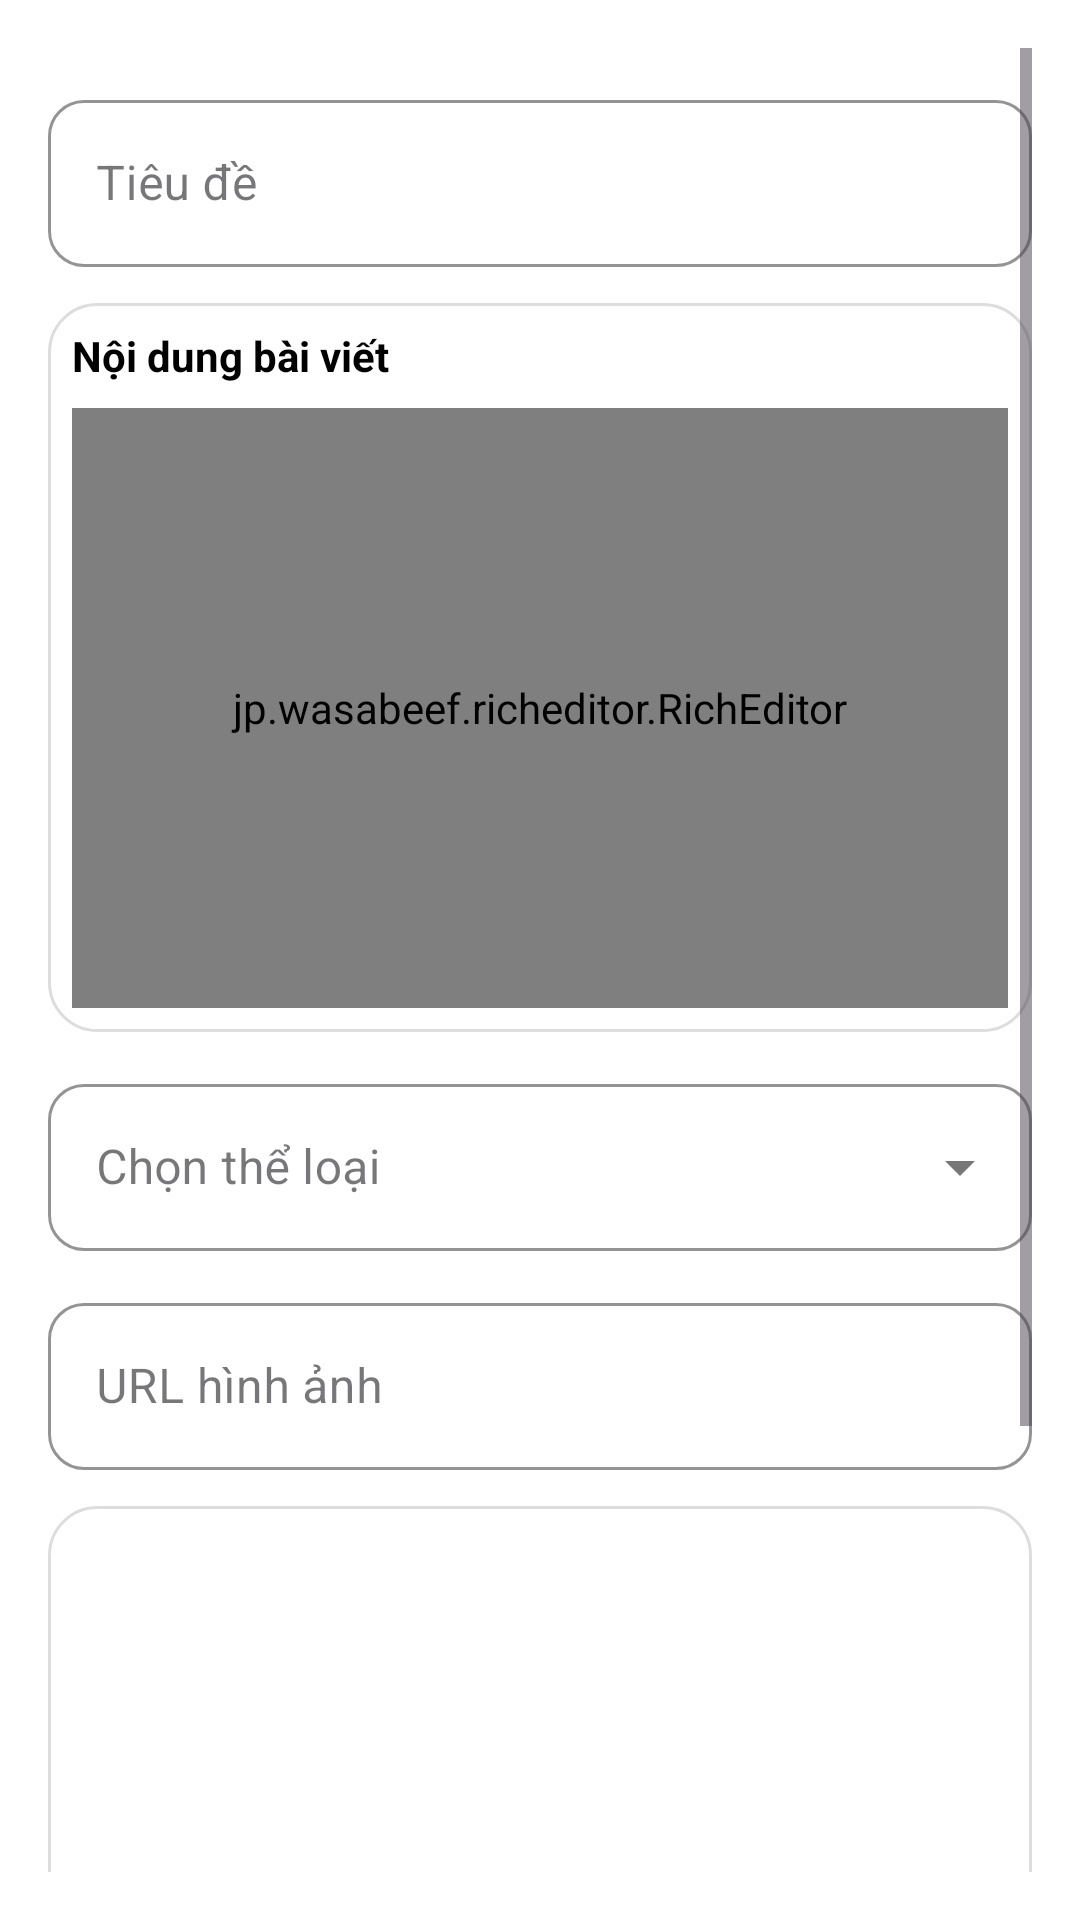

Layout XML and referenced resources for this Android screen:
<!-- AndroidManifest.xml: application theme Theme.Newspaper -->
<!-- res/layout/activity_add_or_edit_article.xml -->
<?xml version="1.0" encoding="utf-8"?>
<ScrollView xmlns:android="http://schemas.android.com/apk/res/android"
    xmlns:app="http://schemas.android.com/apk/res-auto"
    xmlns:tools="http://schemas.android.com/tools"
    android:layout_width="match_parent"
    android:layout_height="match_parent"
    android:padding="16dp"
    android:background="@color/white"
    android:windowSoftInputMode="adjustResize"
    tools:context=".admin.activities.AddOrEditArticle">

    <LinearLayout
        android:layout_width="match_parent"
        android:layout_height="wrap_content"
        android:orientation="vertical">

        <com.google.android.material.textfield.TextInputLayout
            android:id="@+id/tilTitle"
            style="@style/Widget.MaterialComponents.TextInputLayout.OutlinedBox"
            android:layout_width="match_parent"
            android:layout_height="wrap_content"
            android:layout_marginTop="12dp"
            app:boxCornerRadiusTopStart="12dp"
            app:boxCornerRadiusTopEnd="12dp"
            app:boxCornerRadiusBottomStart="12dp"
            app:boxCornerRadiusBottomEnd="12dp"
            app:boxStrokeColor="@color/color_1"
            app:boxBackgroundMode="outline">

            <com.google.android.material.textfield.TextInputEditText
                android:id="@+id/edtTitle"
                android:layout_width="match_parent"
                android:layout_height="wrap_content"
                android:textColor="@color/black"
                android:textColorHint="#717171"
                android:hint="Tiêu đề" />
        </com.google.android.material.textfield.TextInputLayout>

        <LinearLayout
            android:id="@+id/layoutContentEditor"
            android:layout_width="match_parent"
            android:layout_height="wrap_content"
            android:orientation="vertical"
            android:layout_marginTop="12dp"
            app:boxStrokeColor="@color/color_1"
            android:background="@drawable/rounded_corner"
            android:padding="8dp">

            <TextView
                android:layout_width="wrap_content"
                android:layout_height="wrap_content"
                android:text="Nội dung bài viết"
                android:textStyle="bold"
                android:textColor="@android:color/black"
                android:layout_marginBottom="8dp" />

            <jp.wasabeef.richeditor.RichEditor
                android:id="@+id/editorContent"
                android:layout_width="match_parent"
                android:layout_height="200dp"
                android:background="@android:color/white" />
        </LinearLayout>

        <com.google.android.material.textfield.TextInputLayout
            android:layout_width="match_parent"
            android:layout_height="wrap_content"
            android:hint="Chọn thể loại"
            android:layout_marginTop="12dp"
            app:boxCornerRadiusTopStart="12dp"
            app:boxCornerRadiusTopEnd="12dp"
            app:boxCornerRadiusBottomStart="12dp"
            app:boxStrokeColor="@color/color_1"
            app:boxCornerRadiusBottomEnd="12dp"
            app:boxBackgroundMode="outline"
            style="@style/Widget.MaterialComponents.TextInputLayout.OutlinedBox.ExposedDropdownMenu">

            <AutoCompleteTextView
                android:id="@+id/edtCategory"
                android:layout_width="match_parent"
                android:layout_height="wrap_content"
                android:textColor="@color/black"
                android:textColorHint="#717171"/>
        </com.google.android.material.textfield.TextInputLayout>

        <com.google.android.material.textfield.TextInputLayout
            android:id="@+id/tilThumbnail"
            style="@style/Widget.MaterialComponents.TextInputLayout.OutlinedBox"
            android:layout_width="match_parent"
            android:layout_height="wrap_content"
            android:layout_marginTop="12dp"
            app:boxCornerRadiusTopStart="12dp"
            app:boxCornerRadiusTopEnd="12dp"
            app:boxCornerRadiusBottomStart="12dp"
            app:boxStrokeColor="@color/color_1"
            app:boxCornerRadiusBottomEnd="12dp"
            app:boxBackgroundMode="outline">

            <com.google.android.material.textfield.TextInputEditText
                android:id="@+id/edtThumbnail"
                android:layout_width="match_parent"
                android:layout_height="wrap_content"
                android:textColor="@color/black"
                android:textColorHint="#717171"
                android:hint="URL hình ảnh" />
        </com.google.android.material.textfield.TextInputLayout>

        <ImageView
            android:id="@+id/imgPreview"
            android:layout_width="match_parent"
            android:layout_height="200dp"
            android:layout_marginTop="12dp"
            android:background="@drawable/rounded_corner" />

        <com.google.android.material.textfield.TextInputLayout
            android:id="@+id/tilSummary"
            style="@style/Widget.MaterialComponents.TextInputLayout.OutlinedBox"
            android:layout_width="match_parent"
            android:layout_height="wrap_content"
            android:layout_marginTop="12dp"
            app:boxCornerRadiusTopStart="12dp"
            app:boxCornerRadiusTopEnd="12dp"
            app:boxCornerRadiusBottomStart="12dp"
            app:boxStrokeColor="@color/color_1"
            app:boxCornerRadiusBottomEnd="12dp"
            app:boxBackgroundMode="outline">

            <com.google.android.material.textfield.TextInputEditText
                android:id="@+id/edtSummary"
                android:layout_width="match_parent"
                android:layout_height="wrap_content"
                android:textColor="@color/black"
                android:textColorHint="#717171"
                android:hint="Tóm tắt" />
        </com.google.android.material.textfield.TextInputLayout>

        <Button
            android:id="@+id/btnSaveArticle"
            android:layout_width="match_parent"
            android:layout_height="wrap_content"
            android:text="Lưu bài viết"
            android:layout_marginTop="24dp"
            android:backgroundTint="#3F51B5"
            android:textColor="@android:color/white" />

    </LinearLayout>
</ScrollView>
<!-- resources referenced by this layout -->
<resources>
  <color name="black">#FF000000</color>
  <color name="color_1">#005632</color>
  <color name="white">#FFFFFFFF</color>
  <!-- drawable rounded_corner (drawable) -->
  <?xml version="1.0" encoding="utf-8"?>
  <shape xmlns:android="http://schemas.android.com/apk/res/android"
      android:shape="rectangle">
  
      <solid android:color="@android:color/white" />
      <corners android:radius="16dp" />
      <stroke android:width="1dp" android:color="#DDDDDD" />
  
  </shape>
  <style name="Theme.Newspaper" parent="Base.Theme.Newspaper" />
  <style name="Base.Theme.Newspaper" parent="Theme.Material3.DayNight.NoActionBar">
          
          
      </style>
</resources>
